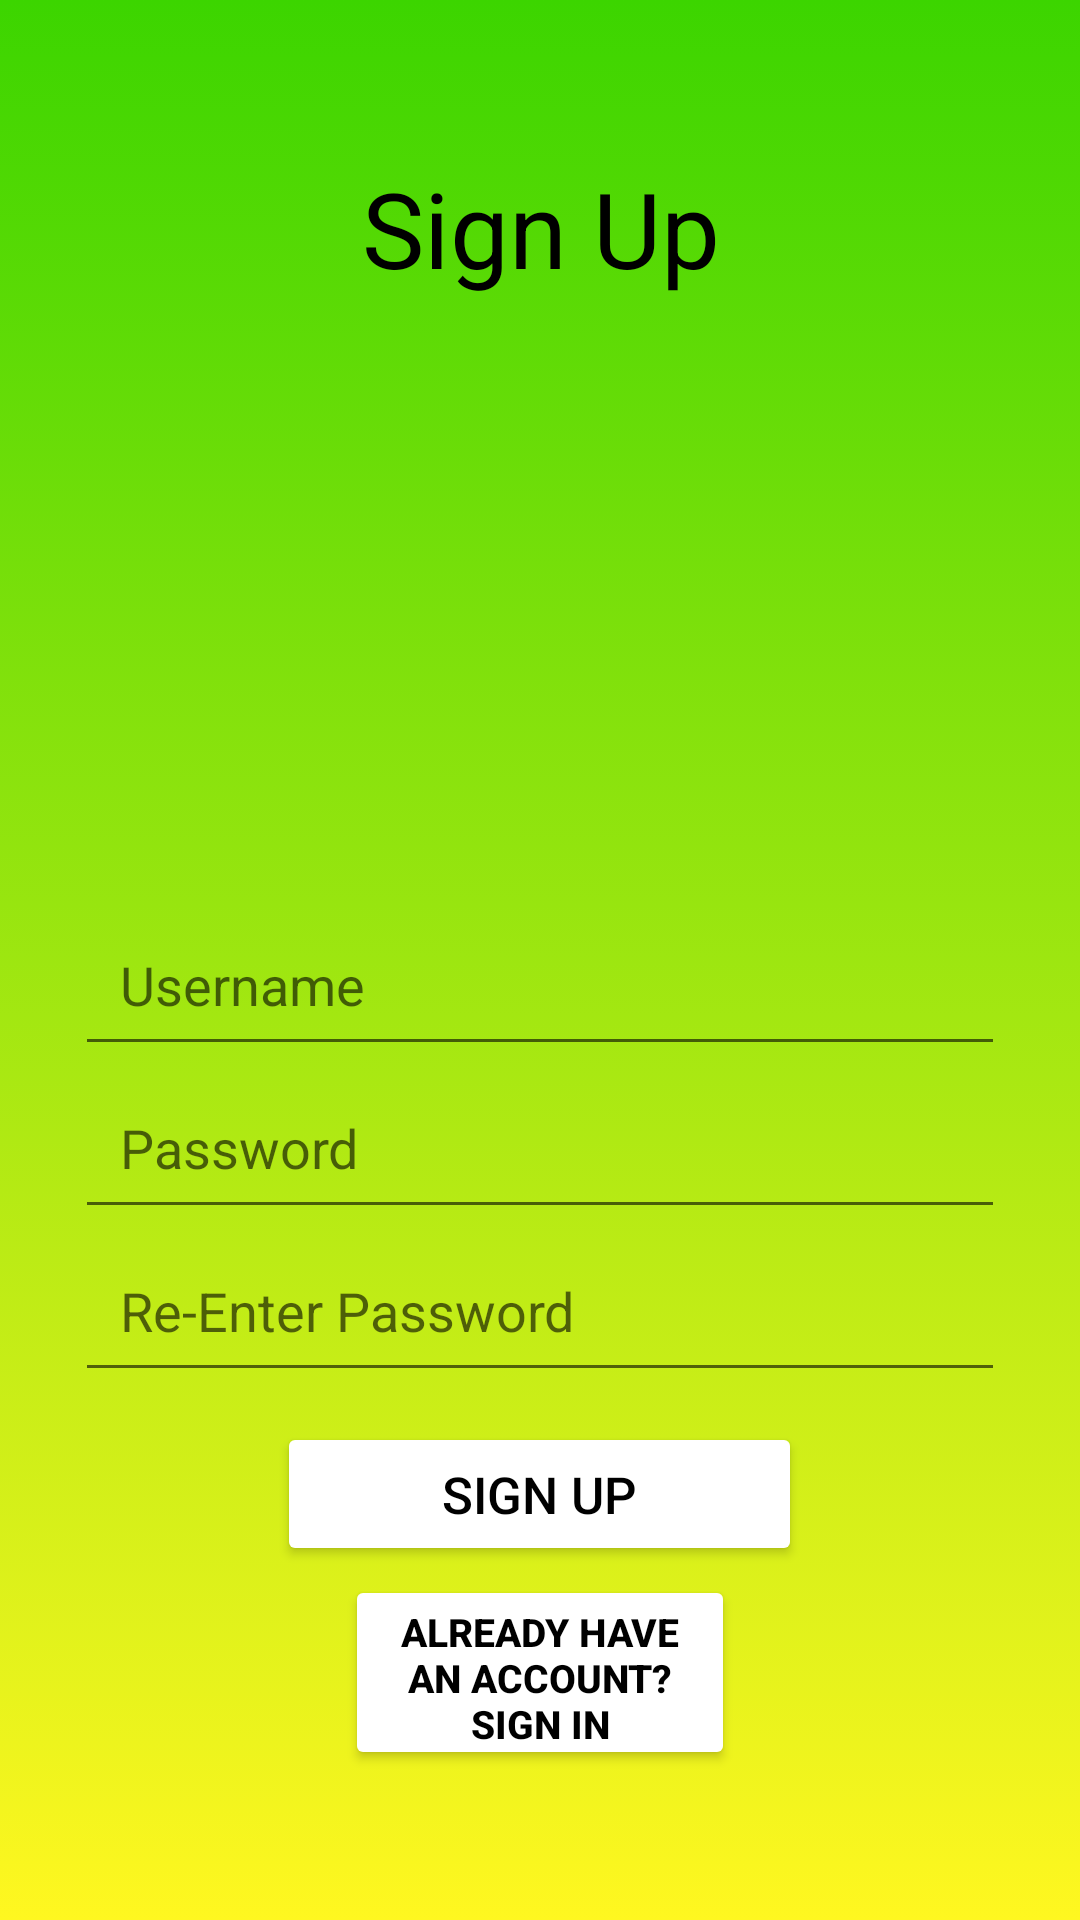

Layout XML and referenced resources for this Android screen:
<!-- AndroidManifest.xml: application theme Theme.ALaCarte -->
<!-- res/layout/activity_register.xml -->
<?xml version="1.0" encoding="utf-8"?>
<RelativeLayout xmlns:android="http://schemas.android.com/apk/res/android"
    android:layout_width="match_parent"
    android:layout_height="match_parent"
    android:background="@drawable/gradient_background">

    <TextView
        android:id="@+id/textView2"
        android:layout_width="214dp"
        android:layout_height="122dp"
        android:layout_above="@+id/input_group"
        android:layout_alignTop="@+id/input_group"
        android:layout_alignParentStart="true"
        android:layout_alignParentEnd="true"
        android:layout_marginStart="99dp"
        android:layout_marginTop="-286dp"
        android:layout_marginEnd="98dp"
        android:layout_marginBottom="164dp"
        android:gravity="center"
        android:text="Sign Up"
        android:textColor="@color/black"
        android:textSize="35sp" />

    <LinearLayout
        android:id="@+id/input_group"
        android:layout_width="match_parent"
        android:layout_height="wrap_content"
        android:orientation="vertical"
        android:layout_marginLeft="25dp"
        android:layout_marginRight="25dp"
        android:layout_marginBottom="50dp"
        android:layout_alignParentBottom="true"
        android:gravity="center">

        <EditText
            android:id="@+id/usernameSignup"
            android:layout_width="match_parent"
            android:layout_height="wrap_content"
            android:hint="Username"
            android:inputType="textPersonName"
            android:padding="15dp" />

        <EditText
            android:id="@+id/passwordSignup"
            android:layout_width="match_parent"
            android:layout_height="wrap_content"
            android:textColor="@color/black"
            android:hint="Password"
            android:inputType="textPassword"
            android:padding="15dp"/>

        <EditText
            android:id="@+id/passwordReSignup"
            android:layout_width="match_parent"
            android:layout_height="wrap_content"
            android:hint="Re-Enter Password"
            android:inputType="textPassword"
            android:padding="15dp" />


        <Button
            android:id="@+id/buttonSignUp"
            android:layout_width="175dp"
            android:layout_height="wrap_content"
            android:layout_marginTop="10dp"
            android:backgroundTint="@color/white"
            android:foreground="?android:attr/selectableItemBackground"
            android:text="SIGN UP"
            android:textAllCaps="false"
            android:textColor="@color/black"
            android:textSize="17sp" />

        <Button
            android:id="@+id/buttonBackLogin"
            android:layout_width="130sp"
            android:layout_height="65dp"
            android:layout_marginTop="3dp"
            android:backgroundTint="@color/white"
            android:padding="10dp"
            android:text="Already Have an Account?  Sign in"
            android:textAllCaps="true"
            android:textColor="@color/black"
            android:textSize="13dp"
            android:textStyle="bold" />

    </LinearLayout>
</RelativeLayout>
<!-- resources referenced by this layout -->
<resources>
  <!-- drawable gradient_background (drawable) -->
  <?xml version="1.0" encoding="utf-8"?>
  <selector xmlns:android="http://schemas.android.com/apk/res/android">
      <item>
          <shape>
  
              <gradient
                  android:angle="90"
                  android:startColor="#FFF720"
                  android:endColor="#3CD500"
                  android:type="linear"/>
  
          </shape>
      </item>
  </selector>
  <style name="Theme.ALaCarte" parent="Theme.MaterialComponents.DayNight.DarkActionBar">
          
          <item name="colorPrimary">@color/purple_500</item>
          <item name="colorPrimaryVariant">@color/purple_700</item>
          <item name="colorOnPrimary">@color/white</item>
          
          <item name="colorSecondary">@color/teal_200</item>
          <item name="colorSecondaryVariant">@color/teal_700</item>
          <item name="colorOnSecondary">@color/black</item>
          
          <item name="android:statusBarColor" tools:targetApi="l">?attr/colorPrimaryVariant</item>
          
      </style>
  <!-- not gathered from this repository: default colours our renderer supplied (Android Studio template values) -->
  <color name="purple_500">#FF6200EE</color>
  <color name="purple_700">#FF3700B3</color>
  <color name="teal_200">#FF03DAC5</color>
  <color name="teal_700">#FF018786</color>
  <color name="black">#FF000000</color>
  <color name="white">#FFFFFFFF</color>
</resources>
